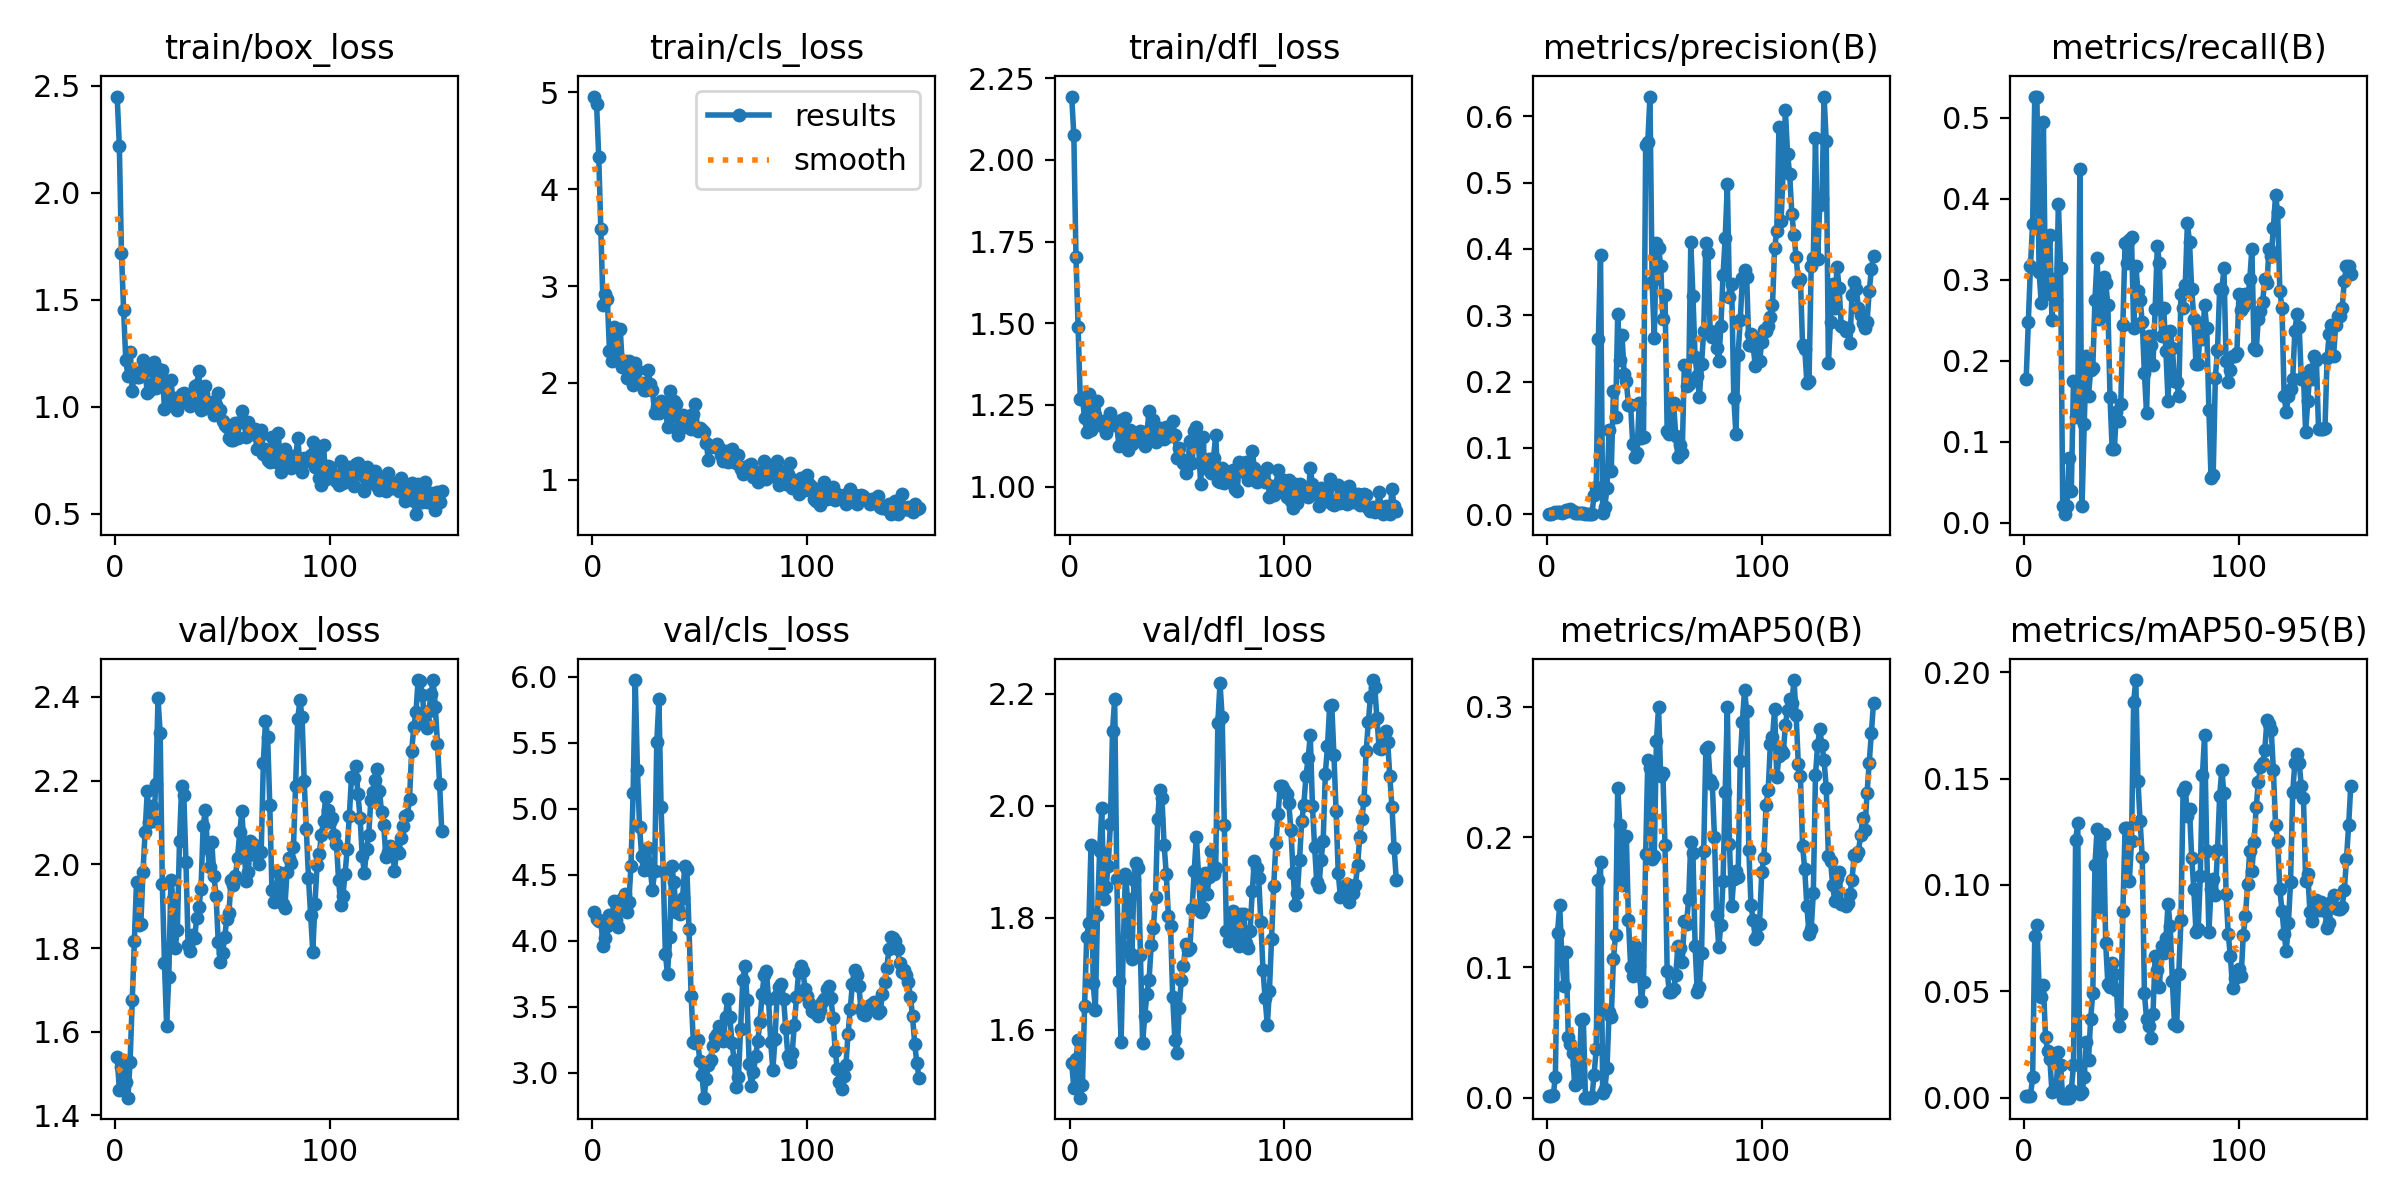

Data behind this chart, as committed beside it:
epoch, train/box_loss, train/cls_loss, train/dfl_loss, metrics/precision(B), metrics/recall(B), metrics/mAP50(B), metrics/mAP50-95(B), val/box_loss, val/cls_loss, val/dfl_loss, lr/pg0, lr/pg1, lr/pg2
1, 2.45, 4.958, 2.193, 0.00068, 0.1779, 0.00107, 0.00064, 1.541, 4.219, 1.542, 4.287e-05, 4.287e-05, 4.287e-05
2, 2.22, 4.885, 2.077, 0.00099, 0.2476, 0.00162, 0.00094, 1.461, 4.164, 1.496, 9.9535e-05, 9.9535e-05, 9.9535e-05
3, 1.718, 4.337, 1.703, 0.0017, 0.3173, 0.00184, 0.00092, 1.517, 4.153, 1.548, 0.0001556, 0.0001556, 0.0001556
4, 1.451, 3.591, 1.49, 0.00276, 0.3694, 0.01597, 0.00952, 1.498, 4.15, 1.583, 0.0002112, 0.0002112, 0.0002112
5, 1.219, 2.806, 1.269, 0.00336, 0.5264, 0.1265, 0.07599, 1.479, 3.962, 1.479, 0.0002661, 0.0002661, 0.0002661
6, 1.144, 2.913, 1.271, 0.00325, 0.5264, 0.1476, 0.08128, 1.442, 4.021, 1.502, 0.0003205, 0.0003205, 0.0003205
7, 1.254, 2.866, 1.211, 0.00251, 0.3101, 0.109, 0.05254, 1.528, 4.108, 1.642, 0.0003744, 0.0003744, 0.0003744
8, 1.074, 2.333, 1.168, 0.00324, 0.2716, 0.08584, 0.04751, 1.676, 4.194, 1.766, 0.0004276, 0.0004276, 0.0004276
9, 1.16, 2.224, 1.282, 0.00592, 0.4952, 0.1116, 0.05318, 1.818, 4.131, 1.792, 0.0004803, 0.0004803, 0.0004803
10, 1.137, 2.573, 1.172, 0.00502, 0.2828, 0.04666, 0.02836, 1.958, 4.302, 1.929, 0.0005325, 0.0005325, 0.0005325
11, 1.136, 2.53, 1.228, 0.00762, 0.3037, 0.04154, 0.02206, 1.856, 4.155, 1.683, 0.0005841, 0.0005841, 0.0005841
12, 1.167, 2.262, 1.22, 0.00505, 0.3558, 0.03445, 0.01816, 1.857, 4.107, 1.637, 0.0006351, 0.0006351, 0.0006351
13, 1.218, 2.559, 1.261, 0.00204, 0.2508, 0.00953, 0.00275, 1.981, 4.274, 1.804, 0.0006855, 0.0006855, 0.0006855
14, 1.166, 2.167, 1.196, 0.00157, 0.2965, 0.02494, 0.00362, 2.078, 4.314, 1.92, 0.0007354, 0.0007354, 0.0007354
15, 1.065, 2.23, 1.184, 0.0012, 0.2756, 0.01214, 0.0058, 2.175, 4.355, 1.995, 0.0007847, 0.0007847, 0.0007847
16, 1.075, 2.051, 1.2, 0.0016, 0.3942, 0.05993, 0.02132, 2.102, 4.217, 1.833, 0.0008334, 0.0008334, 0.0008334
17, 1.105, 2.224, 1.165, 0.00115, 0.3141, 0.06009, 0.01534, 2.14, 4.292, 1.855, 0.0008816, 0.0008816, 0.0008816
18, 1.208, 2.108, 1.185, 0.00015, 0.02083, 8e-05, 1e-05, 2.103, 4.566, 1.893, 0.0009292, 0.0009292, 0.0009292
19, 1.086, 1.975, 1.226, 7e-05, 0.01042, 4e-05, 2e-05, 2.192, 5.12, 1.967, 0.0009763, 0.0009763, 0.0009763
20, 1.176, 2.207, 1.189, 0.00013, 0.02083, 7e-05, 2e-05, 2.396, 5.975, 2.133, 0.001023, 0.001023, 0.001023
21, 1.161, 2.137, 1.192, 0.00036, 0.08013, 0.0002, 4e-05, 2.314, 5.295, 2.19, 0.001069, 0.001069, 0.001069
22, 1.17, 2.002, 1.188, 0.02846, 0.03846, 0.01756, 0.00359, 1.952, 4.858, 1.869, 0.001114, 0.001114, 0.001114
23, 0.9881, 2.002, 1.123, 0.0411, 0.1747, 0.03731, 0.01518, 1.765, 4.642, 1.687, 0.001159, 0.001159, 0.001159
24, 1.081, 1.921, 1.204, 0.264, 0.1305, 0.1669, 0.121, 1.614, 4.537, 1.579, 0.001203, 0.001203, 0.001203
25, 1.05, 1.927, 1.16, 0.3916, 0.1409, 0.1805, 0.129, 1.73, 4.599, 1.749, 0.001247, 0.001247, 0.001247
26, 1.126, 2.134, 1.209, 0.0012, 0.4367, 0.00347, 0.00185, 1.962, 4.706, 1.879, 0.001252, 0.001252, 0.001252
27, 1.003, 1.988, 1.113, 0.01108, 0.02083, 0.00661, 0.00269, 1.917, 4.538, 1.833, 0.001245, 0.001245, 0.001245
28, 1.04, 1.922, 1.173, 0.03935, 0.1218, 0.02242, 0.0096, 1.801, 4.381, 1.737, 0.001238, 0.001238, 0.001238
29, 0.9835, 1.692, 1.129, 0.1271, 0.2059, 0.06547, 0.02608, 1.844, 4.529, 1.727, 0.001231, 0.001231, 0.001231
30, 1.023, 1.749, 1.136, 0.06568, 0.157, 0.06164, 0.01768, 2.056, 5.502, 1.868, 0.001224, 0.001224, 0.001224
31, 1.06, 1.692, 1.156, 0.1852, 0.1883, 0.1063, 0.03708, 2.188, 5.83, 1.897, 0.001217, 0.001217, 0.001217
32, 1.062, 1.808, 1.152, 0.1467, 0.1915, 0.1249, 0.04941, 2.165, 5.014, 1.888, 0.00121, 0.00121, 0.00121
33, 1.027, 1.704, 1.17, 0.3024, 0.2756, 0.238, 0.1094, 2.005, 4.531, 1.734, 0.001203, 0.001203, 0.001203
34, 1.031, 1.762, 1.167, 0.2326, 0.3271, 0.2095, 0.1265, 1.808, 3.901, 1.577, 0.001196, 0.001196, 0.001196
35, 1.001, 1.543, 1.126, 0.2704, 0.2516, 0.1634, 0.0896, 1.792, 3.744, 1.625, 0.001189, 0.001189, 0.001189
36, 1.022, 1.914, 1.162, 0.212, 0.262, 0.1993, 0.1145, 1.831, 4.027, 1.665, 0.001181, 0.001181, 0.001181
37, 1.096, 1.661, 1.233, 0.2007, 0.3037, 0.2008, 0.1239, 1.823, 4.564, 1.689, 0.001174, 0.001174, 0.001174
38, 1.101, 1.815, 1.178, 0.1644, 0.2965, 0.1365, 0.07254, 1.872, 4.442, 1.751, 0.001167, 0.001167, 0.001167
39, 1.164, 1.779, 1.204, 0.1644, 0.2684, 0.1006, 0.05336, 1.897, 4.217, 1.782, 0.00116, 0.00116, 0.00116
40, 0.9829, 1.46, 1.136, 0.1054, 0.1556, 0.09351, 0.05193, 1.941, 4.236, 1.837, 0.001153, 0.001153, 0.001153
41, 1.058, 1.55, 1.175, 0.08629, 0.09054, 0.1165, 0.06317, 2.092, 4.202, 1.976, 0.001146, 0.001146, 0.001146
42, 1.096, 1.672, 1.18, 0.09236, 0.09054, 0.109, 0.05791, 2.129, 4.323, 2.029, 0.001139, 0.001139, 0.001139
43, 0.9952, 1.621, 1.158, 0.1677, 0.1362, 0.1011, 0.05063, 2.04, 4.562, 2.013, 0.001132, 0.001132, 0.001132
44, 0.9947, 1.545, 1.145, 0.1145, 0.1258, 0.07412, 0.03378, 1.994, 4.543, 1.93, 0.001125, 0.001125, 0.001125
45, 1.022, 1.66, 1.182, 0.1167, 0.1466, 0.08845, 0.03946, 2.054, 4.091, 1.879, 0.001118, 0.001118, 0.001118
46, 0.962, 1.523, 1.174, 0.5569, 0.244, 0.1867, 0.08768, 1.972, 3.583, 1.803, 0.001111, 0.001111, 0.001111
47, 1.008, 1.677, 1.155, 0.5609, 0.3452, 0.2592, 0.1266, 1.925, 3.234, 1.786, 0.001104, 0.001104, 0.001104
48, 1.062, 1.776, 1.201, 0.6298, 0.3207, 0.253, 0.1268, 1.815, 3.222, 1.658, 0.001097, 0.001097, 0.001097
49, 0.986, 1.498, 1.157, 0.3509, 0.3491, 0.1835, 0.1017, 1.766, 3.247, 1.583, 0.001089, 0.001089, 0.001089
50, 0.9306, 1.537, 1.089, 0.266, 0.3526, 0.1852, 0.1205, 1.787, 3.092, 1.558, 0.001082, 0.001082, 0.001082
51, 0.9152, 1.512, 1.12, 0.4095, 0.2404, 0.2734, 0.1861, 1.826, 2.986, 1.639, 0.001075, 0.001075, 0.001075
52, 0.905, 1.493, 1.086, 0.4019, 0.3173, 0.2995, 0.1963, 1.87, 2.81, 1.69, 0.001068, 0.001068, 0.001068
53, 0.8552, 1.379, 1.072, 0.3748, 0.2861, 0.2466, 0.1488, 1.884, 2.951, 1.714, 0.001061, 0.001061, 0.001061
54, 0.8446, 1.206, 1.041, 0.2944, 0.2756, 0.2493, 0.1298, 1.963, 3.056, 1.753, 0.001054, 0.001054, 0.001054
55, 0.8447, 1.333, 1.067, 0.3309, 0.2476, 0.1941, 0.1132, 1.95, 3.098, 1.743, 0.001047, 0.001047, 0.001047
56, 0.9215, 1.342, 1.14, 0.1262, 0.1843, 0.09756, 0.04904, 1.972, 3.205, 1.746, 0.00104, 0.00104, 0.00104
57, 0.8538, 1.334, 1.073, 0.1213, 0.1354, 0.0809, 0.03709, 2.016, 3.271, 1.816, 0.001033, 0.001033, 0.001033
58, 0.9297, 1.369, 1.17, 0.1676, 0.23, 0.08084, 0.03346, 2.077, 3.296, 1.884, 0.001026, 0.001026, 0.001026
59, 0.9798, 1.328, 1.183, 0.1671, 0.2195, 0.08309, 0.02808, 2.126, 3.355, 1.944, 0.001019, 0.001019, 0.001019
60, 0.9267, 1.256, 1.127, 0.1179, 0.1947, 0.09407, 0.03954, 2.044, 3.265, 1.877, 0.001012, 0.001012, 0.001012
... 92 more rows
